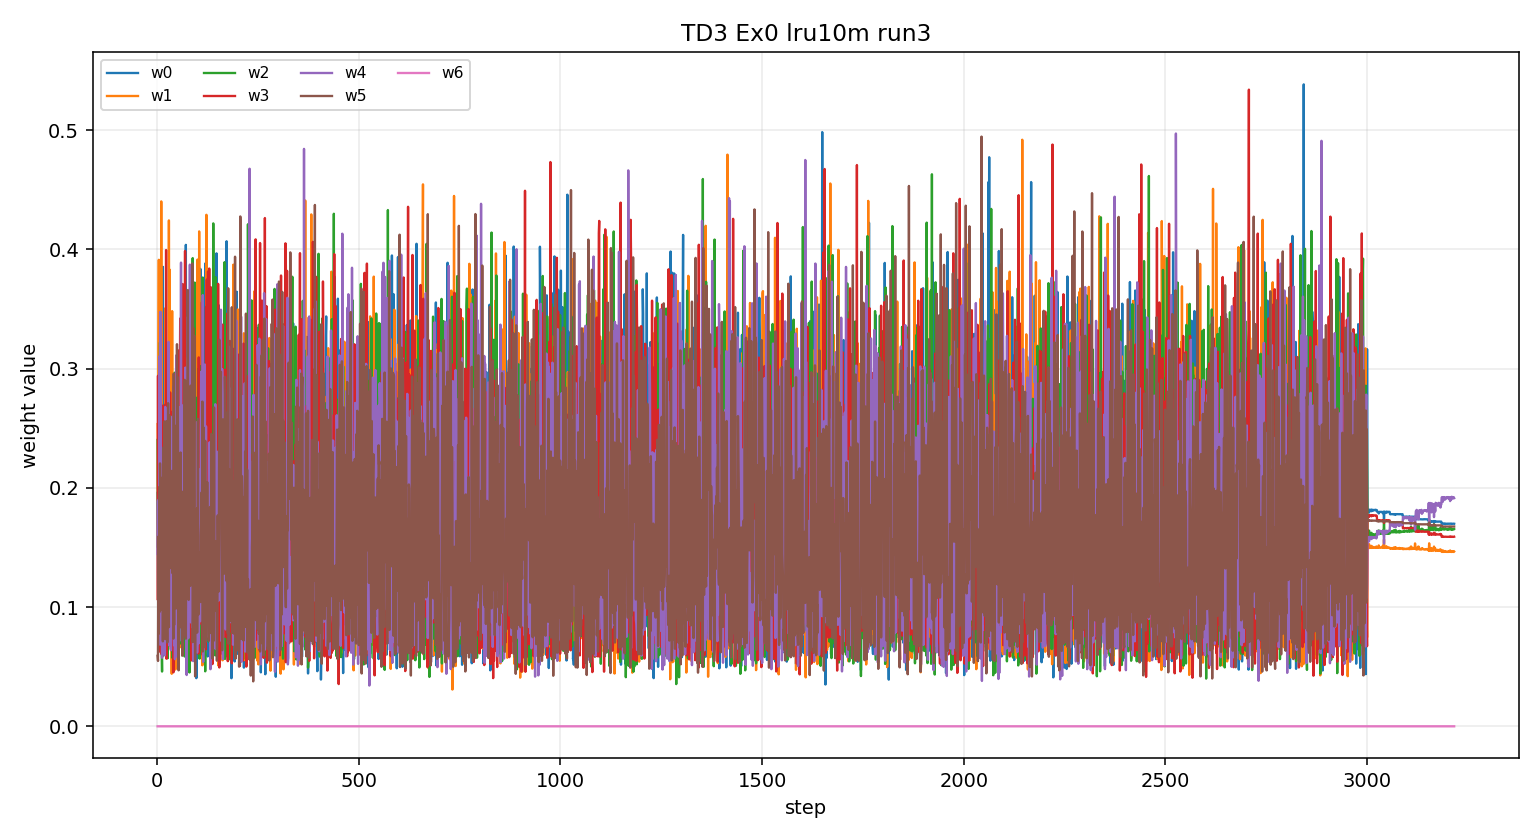

The file beside this chart, header and first rows:
step, w0, w1, w2, w3, w4, w5, w6
1, 0.1958, 0.2535, 0.2402, 0.1068, 0.1446, 0.05916, 0.0
2, 0.1225, 0.1892, 0.1499, 0.294, 0.1895, 0.05481, 0.0
3, 0.07948, 0.2835, 0.1806, 0.1566, 0.1406, 0.1592, 0.0
4, 0.129, 0.3913, 0.1218, 0.09779, 0.1824, 0.07772, 0.0
5, 0.2387, 0.1232, 0.1067, 0.1311, 0.1997, 0.2007, 0.0
6, 0.1337, 0.1827, 0.1317, 0.1452, 0.3107, 0.09597, 0.0
7, 0.1601, 0.09367, 0.3219, 0.1353, 0.06848, 0.2205, 0.0
8, 0.1032, 0.1126, 0.1896, 0.06222, 0.3478, 0.1846, 0.0
9, 0.285, 0.08938, 0.1117, 0.2113, 0.09403, 0.2085, 0.0
10, 0.1128, 0.4403, 0.07869, 0.1543, 0.1163, 0.09766, 0.0
11, 0.2864, 0.2128, 0.06882, 0.06026, 0.1752, 0.1964, 0.0
12, 0.2644, 0.1761, 0.04594, 0.2691, 0.0575, 0.187, 0.0
13, 0.1636, 0.09777, 0.2252, 0.224, 0.0934, 0.196, 0.0
14, 0.3854, 0.1685, 0.05925, 0.187, 0.1285, 0.07127, 0.0
15, 0.2502, 0.1109, 0.1083, 0.1744, 0.2231, 0.133, 0.0
16, 0.08583, 0.2378, 0.1287, 0.2318, 0.08172, 0.2342, 0.0
17, 0.2168, 0.08781, 0.2654, 0.08913, 0.2269, 0.1141, 0.0
18, 0.1449, 0.2584, 0.1111, 0.1677, 0.06208, 0.2557, 0.0
19, 0.1853, 0.1536, 0.2457, 0.2697, 0.05951, 0.08624, 0.0
20, 0.1456, 0.3507, 0.0719, 0.09076, 0.2679, 0.07311, 0.0
21, 0.1919, 0.08734, 0.1519, 0.1043, 0.2619, 0.2026, 0.0
22, 0.1467, 0.0668, 0.08927, 0.3995, 0.1439, 0.1539, 0.0
23, 0.1965, 0.2635, 0.1203, 0.05668, 0.1072, 0.256, 0.0
24, 0.1133, 0.07203, 0.3133, 0.1935, 0.1839, 0.1239, 0.0
25, 0.2069, 0.1698, 0.112, 0.2858, 0.1552, 0.07027, 0.0
26, 0.2185, 0.1909, 0.0571, 0.2315, 0.1036, 0.1984, 0.0
27, 0.0729, 0.2387, 0.1674, 0.07796, 0.1719, 0.271, 0.0
28, 0.1107, 0.08837, 0.1212, 0.2545, 0.3225, 0.1028, 0.0
29, 0.1452, 0.4244, 0.1501, 0.1013, 0.09578, 0.08322, 0.0
30, 0.3192, 0.2025, 0.07326, 0.07633, 0.06783, 0.2609, 0.0
31, 0.07759, 0.383, 0.1299, 0.1243, 0.1527, 0.1326, 0.0
32, 0.1965, 0.08756, 0.1253, 0.2801, 0.1442, 0.1665, 0.0
33, 0.1499, 0.2456, 0.131, 0.1405, 0.1823, 0.1508, 0.0
34, 0.2171, 0.3069, 0.141, 0.06462, 0.06374, 0.2066, 0.0
35, 0.0911, 0.1956, 0.2045, 0.1954, 0.1017, 0.2117, 0.0
36, 0.1276, 0.04404, 0.2383, 0.2636, 0.1121, 0.2142, 0.0
37, 0.1685, 0.3483, 0.05764, 0.1374, 0.1471, 0.1412, 0.0
38, 0.191, 0.1911, 0.06252, 0.1671, 0.2599, 0.1284, 0.0
39, 0.1253, 0.07999, 0.2343, 0.2569, 0.1119, 0.1917, 0.0
40, 0.2199, 0.222, 0.1541, 0.0452, 0.2853, 0.07355, 0.0
41, 0.2679, 0.1736, 0.08181, 0.09528, 0.08552, 0.2959, 0.0
42, 0.2869, 0.07525, 0.2393, 0.2456, 0.06792, 0.085, 0.0
43, 0.1708, 0.1472, 0.09121, 0.07089, 0.2676, 0.2524, 0.0
44, 0.1344, 0.2235, 0.2967, 0.1319, 0.05631, 0.1573, 0.0
45, 0.1311, 0.04763, 0.2488, 0.2597, 0.183, 0.1298, 0.0
46, 0.2301, 0.05391, 0.1226, 0.2596, 0.1606, 0.1731, 0.0
47, 0.2068, 0.2028, 0.1116, 0.06883, 0.3111, 0.0989, 0.0
48, 0.1695, 0.2993, 0.1503, 0.1739, 0.0859, 0.121, 0.0
49, 0.1232, 0.1266, 0.2019, 0.1484, 0.07948, 0.3205, 0.0
50, 0.175, 0.05416, 0.2639, 0.2299, 0.05826, 0.2187, 0.0
51, 0.1903, 0.06595, 0.2558, 0.09413, 0.1013, 0.2926, 0.0
52, 0.09416, 0.2485, 0.1004, 0.3153, 0.07196, 0.1696, 0.0
53, 0.09031, 0.2316, 0.2496, 0.2178, 0.1636, 0.04696, 0.0
54, 0.1847, 0.1863, 0.08776, 0.2144, 0.1851, 0.1417, 0.0
55, 0.1195, 0.1314, 0.2557, 0.1063, 0.2675, 0.1196, 0.0
56, 0.07617, 0.1539, 0.1464, 0.2836, 0.2414, 0.09856, 0.0
57, 0.06884, 0.3395, 0.06948, 0.3421, 0.09707, 0.08299, 0.0
58, 0.104, 0.133, 0.09001, 0.1951, 0.2483, 0.2297, 0.0
59, 0.1069, 0.06629, 0.1567, 0.1857, 0.389, 0.09549, 0.0
60, 0.0901, 0.1725, 0.2755, 0.1946, 0.117, 0.1502, 0.0
... 3,156 more rows
